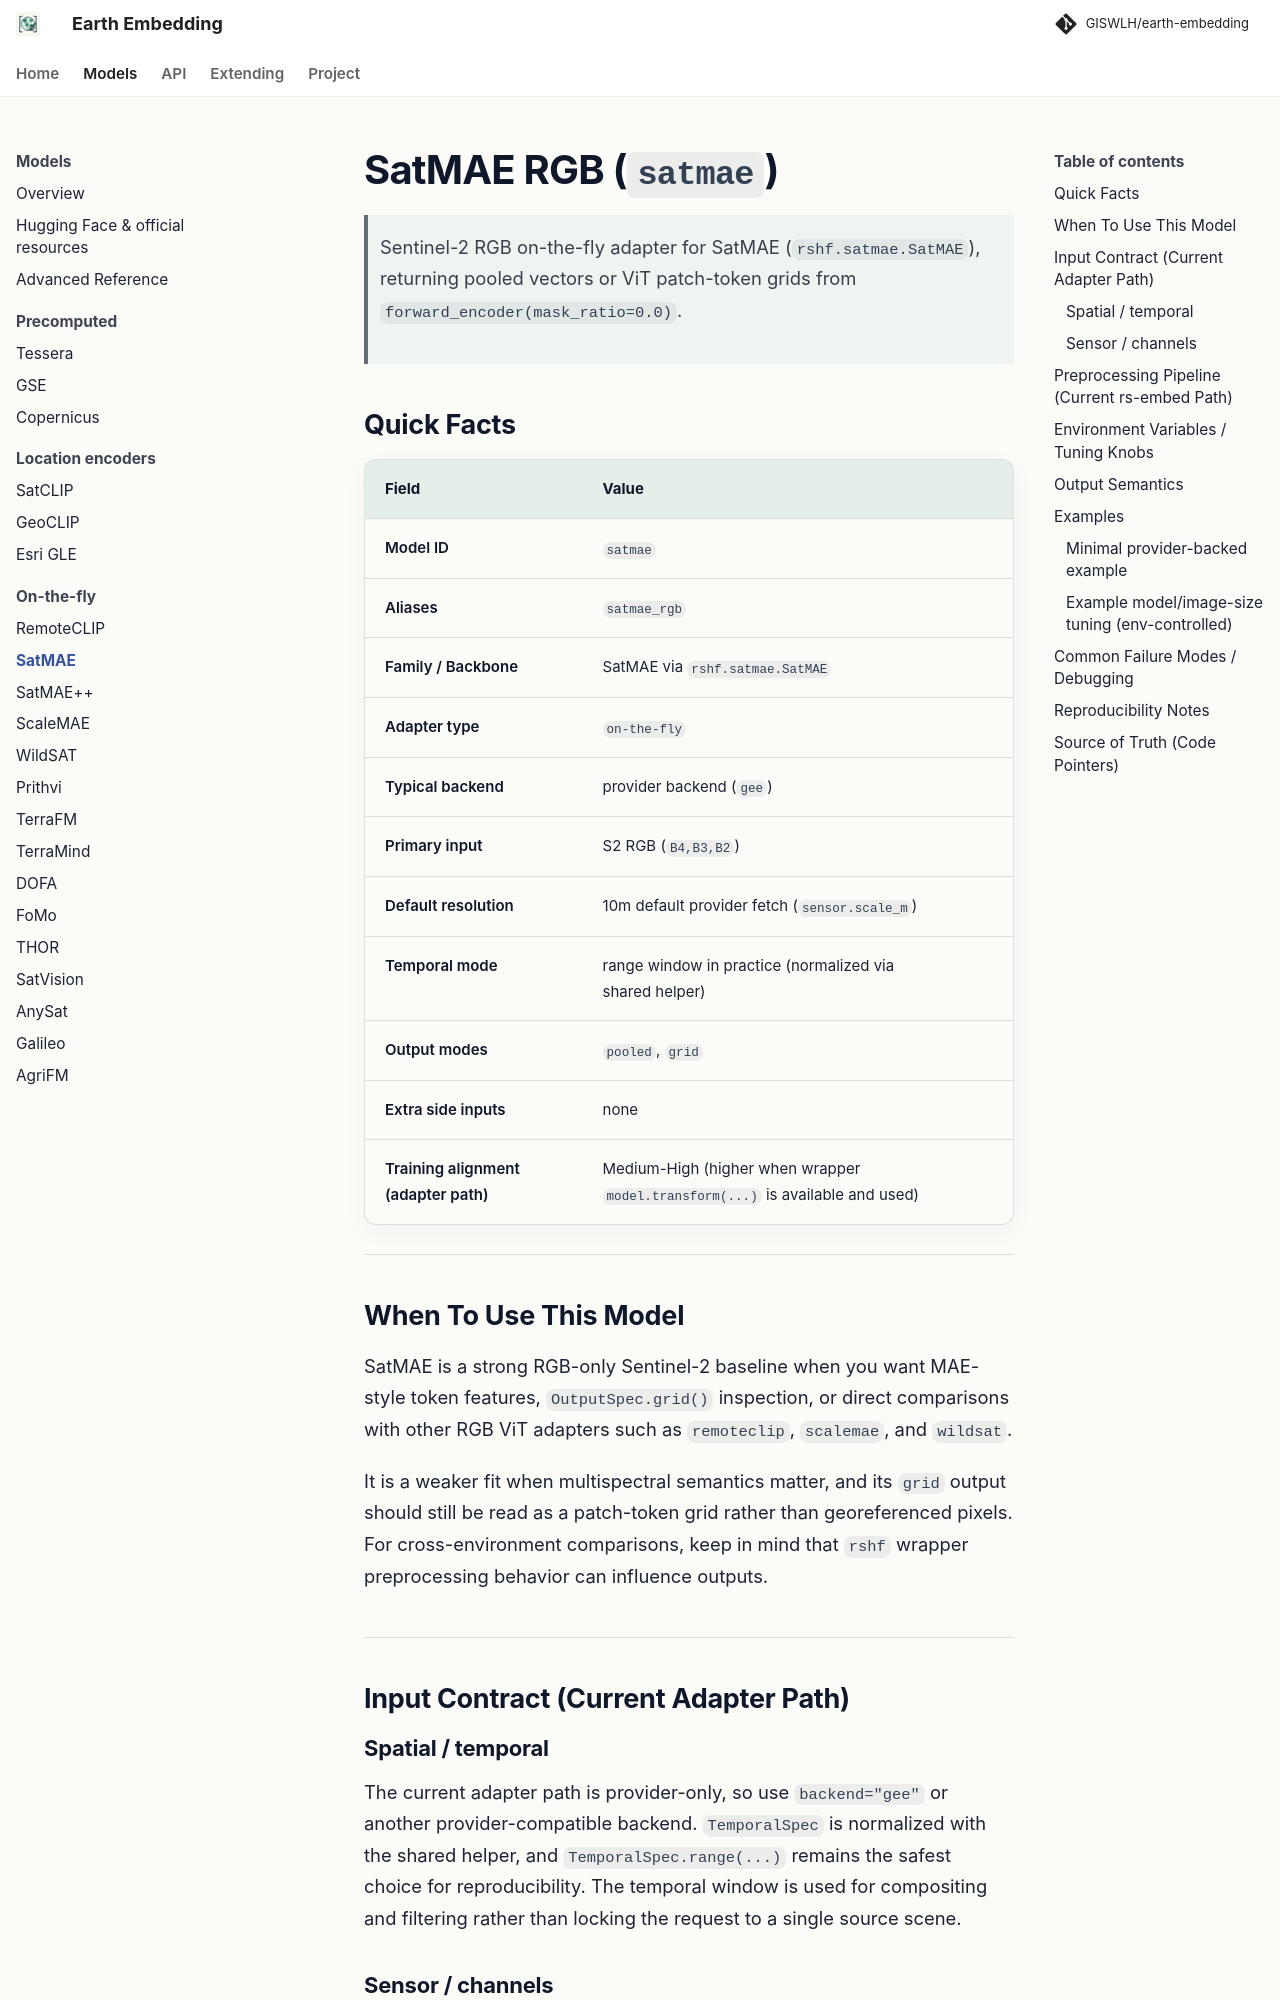

repository: GISWLH/earth-embedding · page: dev/models/satmae/index.html · generator: mkdocs

# SatMAE RGB (`satmae`)

> Sentinel-2 RGB on-the-fly adapter for SatMAE (`rshf.satmae.SatMAE`), returning pooled vectors or ViT patch-token grids from `forward_encoder(mask_ratio=0.0)`.

## Quick Facts

| Field                             | Value                                                                          |
| --------------------------------- | ------------------------------------------------------------------------------ |
| Model ID                          | `satmae`                                                                       |
| Aliases                           | `satmae_rgb`                                                                   |
| Family / Backbone                 | SatMAE via `rshf.satmae.SatMAE`                                                |
| Adapter type                      | `on-the-fly`                                                                   |
| Typical backend                   | provider backend (`gee`)                                                       |
| Primary input                     | S2 RGB (`B4,B3,B2`)                                                            |
| Default resolution                | 10m default provider fetch (`sensor.scale_m`)                                  |
| Temporal mode                     | range window in practice (normalized via shared helper)                        |
| Output modes                      | `pooled`, `grid`                                                               |
| Extra side inputs                 | none                                                                           |
| Training alignment (adapter path) | Medium-High (higher when wrapper `model.transform(...)` is available and used) |

---

## When To Use This Model

SatMAE is a strong RGB-only Sentinel-2 baseline when you want MAE-style token features, `OutputSpec.grid()` inspection, or direct comparisons with other RGB ViT adapters such as `remoteclip`, `scalemae`, and `wildsat`.

It is a weaker fit when multispectral semantics matter, and its `grid` output should still be read as a patch-token grid rather than georeferenced pixels. For cross-environment comparisons, keep in mind that `rshf` wrapper preprocessing behavior can influence outputs.

---

## Input Contract (Current Adapter Path)
